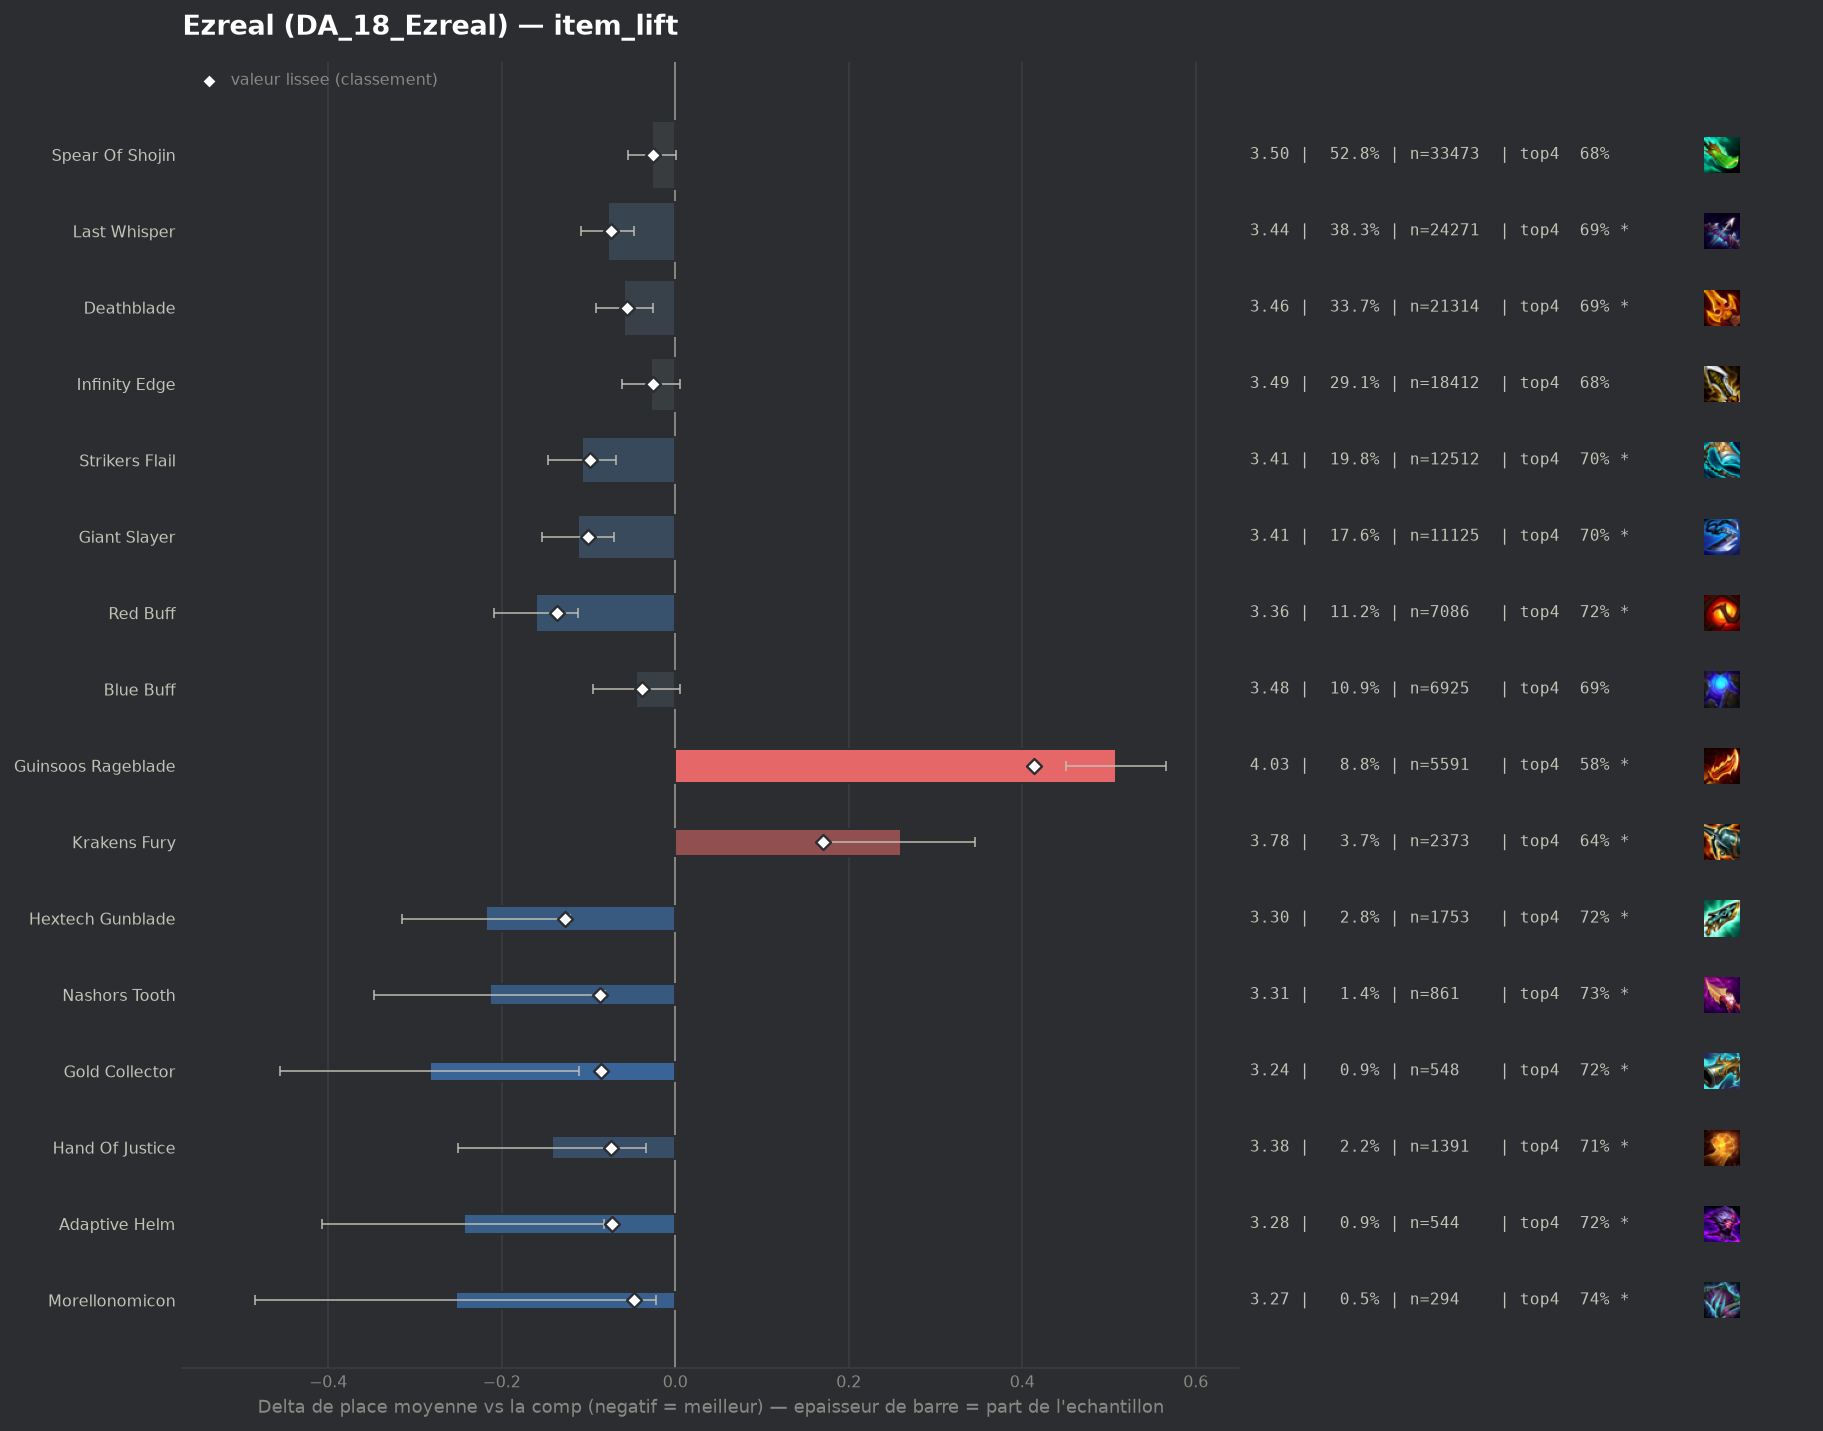

Source data for this figure (header and first rows):
group, label, n, share, avg_place, shrunk_avg, score, d_avg, d_avg_pess, impact, d_top4, win, top2, top4, sd, z, p, significant
populaire, Red Buff, 7086, 0.1119, 3.361, 3.386, -0.136, -0.16, -0.112, 0.0152, 0.0383, 0.2144, 0.4102, 0.7183, 1.972, -6.46, 0.0, True
pepite, Hextech Gunblade, 1753, 0.02768, 3.303, 3.395, -0.127, -0.218, -0.121, 0.0035, 0.0394, 0.2533, 0.4353, 0.7193, 2.047, -4.4, 1e-05, True
populaire, Giant Slayer, 11125, 0.1756, 3.41, 3.421, -0.101, -0.112, -0.071, 0.0177, 0.0231, 0.2252, 0.4094, 0.7031, 2.031, -5.36, 0.0, True
populaire, Strikers Flail, 12512, 0.1975, 3.414, 3.424, -0.098, -0.108, -0.068, 0.0193, 0.0193, 0.2323, 0.4099, 0.6992, 2.058, -5.35, 0.0, True
pepite, Nashors Tooth, 861, 0.01359, 3.308, 3.435, -0.087, -0.214, -0.081, 0.0012, 0.0459, 0.2381, 0.4193, 0.7259, 1.975, -3.15, 0.00161, True
pepite, Gold Collector, 548, 0.008652, 3.239, 3.436, -0.085, -0.283, -0.111, 0.0007, 0.0353, 0.2719, 0.4507, 0.7153, 2.044, -3.22, 0.00127, True
populaire, Last Whisper, 24271, 0.3832, 3.444, 3.447, -0.074, -0.078, -0.047, 0.0284, 0.0083, 0.2423, 0.4137, 0.6883, 2.104, -4.94, 0.0, True
pepite, Hand Of Justice, 1391, 0.02196, 3.38, 3.447, -0.074, -0.142, -0.034, 0.0016, 0.026, 0.2358, 0.4127, 0.706, 2.036, -2.57, 0.01003, True
pepite, Adaptive Helm, 544, 0.008589, 3.278, 3.448, -0.073, -0.244, -0.082, 0.0006, 0.0424, 0.2261, 0.4191, 0.7224, 1.926, -2.94, 0.00326, True
populaire, Deathblade, 21314, 0.3365, 3.463, 3.466, -0.055, -0.059, -0.026, 0.0186, 0.0066, 0.2331, 0.4075, 0.6865, 2.089, -3.54, 0.00039, True
pepite, Morellonomicon, 294, 0.004642, 3.269, 3.474, -0.048, -0.253, -0.022, 0.0002, 0.0649, 0.2177, 0.466, 0.7449, 2.017, -2.15, 0.03189, True
populaire, Blue Buff, 6925, 0.1093, 3.477, 3.484, -0.038, -0.045, 0.0, 0.0041, 0.0116, 0.2116, 0.3889, 0.6916, 2.019, -1.75, 0.08084, False
, Emblem Rapidfire, 424, 0.006694, 3.37, 3.484, -0.038, -0.151, 0.0, 0.0003, 0.0417, 0.2193, 0.375, 0.7217, 1.916, -1.62, 0.1051, False
, Quicksilver, 598, 0.009441, 3.425, 3.491, -0.031, -0.097, 0.0, 0.0003, 0.0257, 0.2191, 0.4047, 0.7057, 2.021, -1.17, 0.243, False
, Emblem Hunter, 294, 0.004642, 3.367, 3.493, -0.029, -0.154, 0.0, 0.0001, 0.0037, 0.2415, 0.415, 0.6837, 1.983, -1.33, 0.1831, False
, Edge Of Night, 167, 0.002637, 3.269, 3.492, -0.029, -0.252, 0.0, 0.0001, 0.0086, 0.2515, 0.4551, 0.6886, 2.028, -1.61, 0.1085, False
populaire, Spear Of Shojin, 33473, 0.5285, 3.495, 3.496, -0.026, -0.027, 0.0, 0.0137, 0.0031, 0.2265, 0.3983, 0.6831, 2.09, -1.91, 0.0565, False
populaire, Infinity Edge, 18412, 0.2907, 3.494, 3.496, -0.026, -0.028, 0.0, 0.0075, 0.004, 0.2122, 0.3903, 0.684, 2.04, -1.61, 0.1077, False
, Emblem Fae, 144, 0.002274, 3.319, 3.501, -0.021, -0.202, 0.0, 0.0, 0.0561, 0.2014, 0.4097, 0.7361, 1.888, -1.28, 0.1992, False
, Void Staff, 61, 0.0009631, 3.246, 3.509, -0.013, -0.276, 0.0, 0.0, 0.1233, 0.1475, 0.4098, 0.8033, 1.715, -1.26, 0.2093, False
, Spear Of Shojin Radiant, 196, 0.003095, 3.541, 3.524, 0.003, 0.019, 0.0, -0.0, -0.0473, 0.25, 0.4082, 0.6327, 2.132, 0.13, 0.9003, False
, Strikers Flail Radiant, 98, 0.001547, 3.561, 3.525, 0.003, 0.04, 0.0, -0.0, 0.0037, 0.2041, 0.3878, 0.6837, 2.08, 0.19, 0.851, False
, Ludens Tempest, 71, 0.001121, 3.634, 3.528, 0.006, 0.112, 0.0, -0.0, -0.0321, 0.169, 0.338, 0.6479, 1.908, 0.49, 0.6208, False
, Giant Slayer Radiant, 62, 0.0009789, 3.661, 3.528, 0.007, 0.14, 0.0, -0.0, -0.0671, 0.129, 0.3548, 0.6129, 1.9, 0.58, 0.5632, False
, Emblem Primal, 46, 0.0007263, 3.739, 3.529, 0.008, 0.217, 0.0, -0.0, -0.0278, 0.1304, 0.3696, 0.6522, 2.037, 0.72, 0.4693, False
, Dawncore, 467, 0.007373, 3.559, 3.532, 0.01, 0.037, 0.0, -0.0001, -0.029, 0.2013, 0.3897, 0.651, 2.065, 0.39, 0.6983, False
, Emblem Blossom, 200, 0.003158, 3.595, 3.532, 0.01, 0.073, 0.0, -0.0, 0.01, 0.175, 0.35, 0.69, 2.032, 0.51, 0.6107, False
, Bloodthirster, 60, 0.0009473, 3.85, 3.537, 0.015, 0.328, 0.0, -0.0, -0.0467, 0.1667, 0.3167, 0.6333, 2.088, 1.22, 0.2235, False
, Infinity Edge Radiant, 98, 0.001547, 3.745, 3.538, 0.016, 0.223, 0.0, -0.0, -0.0371, 0.1837, 0.2959, 0.6429, 2.027, 1.09, 0.2761, False
, Fishbones, 84, 0.001326, 3.774, 3.537, 0.016, 0.252, 0.0, -0.0, -0.0728, 0.1548, 0.369, 0.6071, 2.089, 1.11, 0.2691, False
, Emblem Inferno, 538, 0.008494, 3.578, 3.539, 0.017, 0.056, 0.0, -0.0001, -0.0257, 0.2472, 0.3941, 0.6543, 2.157, 0.6, 0.5461, False
, Infinity Force, 61, 0.0009631, 3.984, 3.543, 0.021, 0.462, 0.0, -0.0, -0.0406, 0.1311, 0.2623, 0.6393, 2.06, 1.75, 0.08013, False
, Deathblade Radiant, 228, 0.0036, 3.732, 3.554, 0.032, 0.211, 0.0, -0.0001, -0.0528, 0.1974, 0.3509, 0.6272, 2.068, 1.54, 0.1245, False
, Tacticians Crown, 215, 0.003394, 3.795, 3.561, 0.04, 0.274, 0.0, -0.0001, -0.0753, 0.1953, 0.3163, 0.6047, 2.094, 1.91, 0.05579, False
, Navori Flickerblade, 120, 0.001895, 4.083, 3.57, 0.049, 0.562, 0.21, -0.0001, -0.0967, 0.0917, 0.275, 0.5833, 1.96, 3.14, 0.00172, True
, Emblem Flora Fatalis, 466, 0.007357, 3.706, 3.571, 0.05, 0.184, 0.0, -0.0004, -0.0405, 0.2103, 0.367, 0.6395, 2.174, 1.82, 0.06818, False
, Component Tear Of The Goddess, 87, 0.001374, 4.747, 3.6, 0.079, 1.225, 0.756, -0.0001, -0.2317, 0.0805, 0.2069, 0.4483, 2.235, 5.11, 0.0, True
, Manazane, 417, 0.006584, 3.861, 3.606, 0.084, 0.339, 0.142, -0.0006, -0.0829, 0.1607, 0.3094, 0.5971, 2.045, 3.38, 0.00074, True
, Jeweled Gauntlet, 152, 0.0024, 4.322, 3.607, 0.086, 0.801, 0.464, -0.0002, -0.1076, 0.1184, 0.2039, 0.5724, 2.117, 4.66, 0.0, True
, Emblem Flora Fatalis Augment, 666, 0.01052, 3.796, 3.616, 0.094, 0.274, 0.108, -0.001, -0.0539, 0.1967, 0.3423, 0.6261, 2.17, 3.24, 0.00118, True
, Component Recurve Bow, 235, 0.00371, 4.2, 3.628, 0.106, 0.678, 0.399, -0.0004, -0.1311, 0.1404, 0.2723, 0.5489, 2.179, 4.76, 0.0, True
, Component Sparring Gloves, 243, 0.003837, 4.284, 3.644, 0.123, 0.762, 0.497, -0.0005, -0.1409, 0.1193, 0.2263, 0.5391, 2.108, 5.63, 0.0, True
populaire, Krakens Fury, 2373, 0.03747, 3.782, 3.691, 0.17, 0.26, 0.174, -0.0064, -0.0432, 0.1736, 0.3371, 0.6367, 2.104, 5.91, 0.0, True
, Component B F Sword, 585, 0.009236, 4.243, 3.749, 0.228, 0.721, 0.537, -0.0021, -0.1347, 0.1436, 0.2889, 0.5453, 2.263, 7.68, 0.0, True
populaire, Guinsoos Rageblade, 5591, 0.08827, 4.03, 3.936, 0.414, 0.508, 0.45, -0.0366, -0.0971, 0.1465, 0.2933, 0.5829, 2.12, 17.21, 0.0, True
